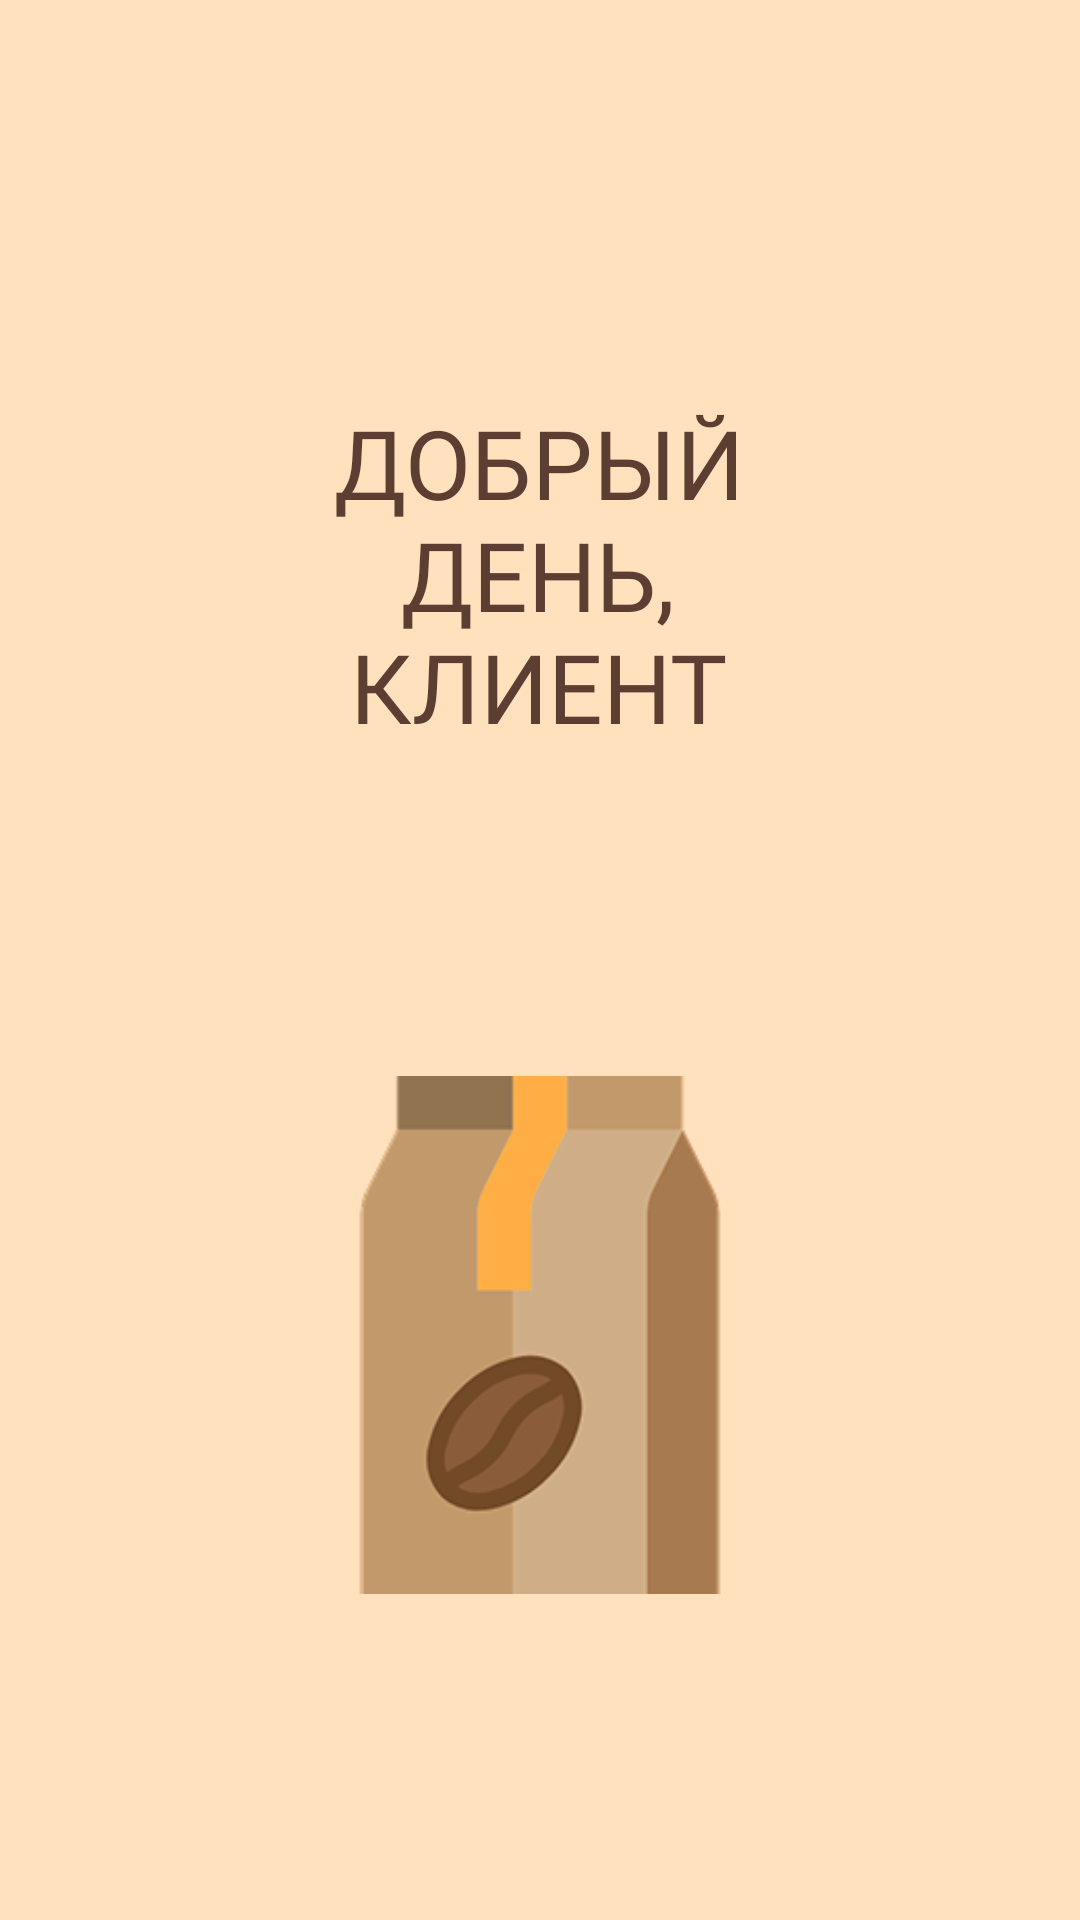

Android layout source for this screen:
<!-- AndroidManifest.xml: application theme Theme.CoffeShop -->
<!-- res/layout/load_page.xml -->
<?xml version="1.0" encoding="utf-8"?>
<androidx.constraintlayout.widget.ConstraintLayout xmlns:android="http://schemas.android.com/apk/res/android"
    xmlns:app="http://schemas.android.com/apk/res-auto"
    xmlns:tools="http://schemas.android.com/tools"
    android:id="@+id/main"
    android:layout_width="match_parent"
    android:layout_height="match_parent"
    android:background="#FFE1BD"
    tools:context=".load_page_activity">

    <TextView
        android:id="@+id/textView"
        android:layout_width="0dp"
        android:layout_height="wrap_content"
        android:layout_marginTop="24dp"
        android:fontFamily="@font/inter_semibold"
        android:fontWeight="600"
        android:gravity="center"
        android:text="@string/load_page_text"
        android:textColor="#5C3E32"
        android:textSize="96px"
        app:layout_constraintBottom_toTopOf="@+id/imageView2"
        app:layout_constraintEnd_toEndOf="parent"
        app:layout_constraintHeight_percent="0.35"
        app:layout_constraintHorizontal_bias="0.497"
        app:layout_constraintStart_toStartOf="parent"
        app:layout_constraintTop_toTopOf="parent"
        app:layout_constraintVertical_bias="0.818"
        app:layout_constraintWidth_percent="0.5" />

    <ImageView
        android:id="@+id/imageView2"
        android:layout_width="0dp"
        android:layout_height="0dp"
        app:layout_constraintWidth_percent="0.5"
        app:layout_constraintHeight_percent="0.27"
        app:layout_constraintTop_toBottomOf="@id/textView"
        app:layout_constraintBottom_toBottomOf="parent"
        app:layout_constraintStart_toStartOf="parent"
        app:layout_constraintEnd_toEndOf="parent"
        android:src="@drawable/welcomeimg" />
</androidx.constraintlayout.widget.ConstraintLayout>
<!-- resources referenced by this layout -->
<resources>
  <!-- drawable welcomeimg: png bitmap (drawable, 9161 bytes) -->
  <string name="load_page_text">ДОБРЫЙ ДЕНЬ, КЛИЕНТ</string>
</resources>
